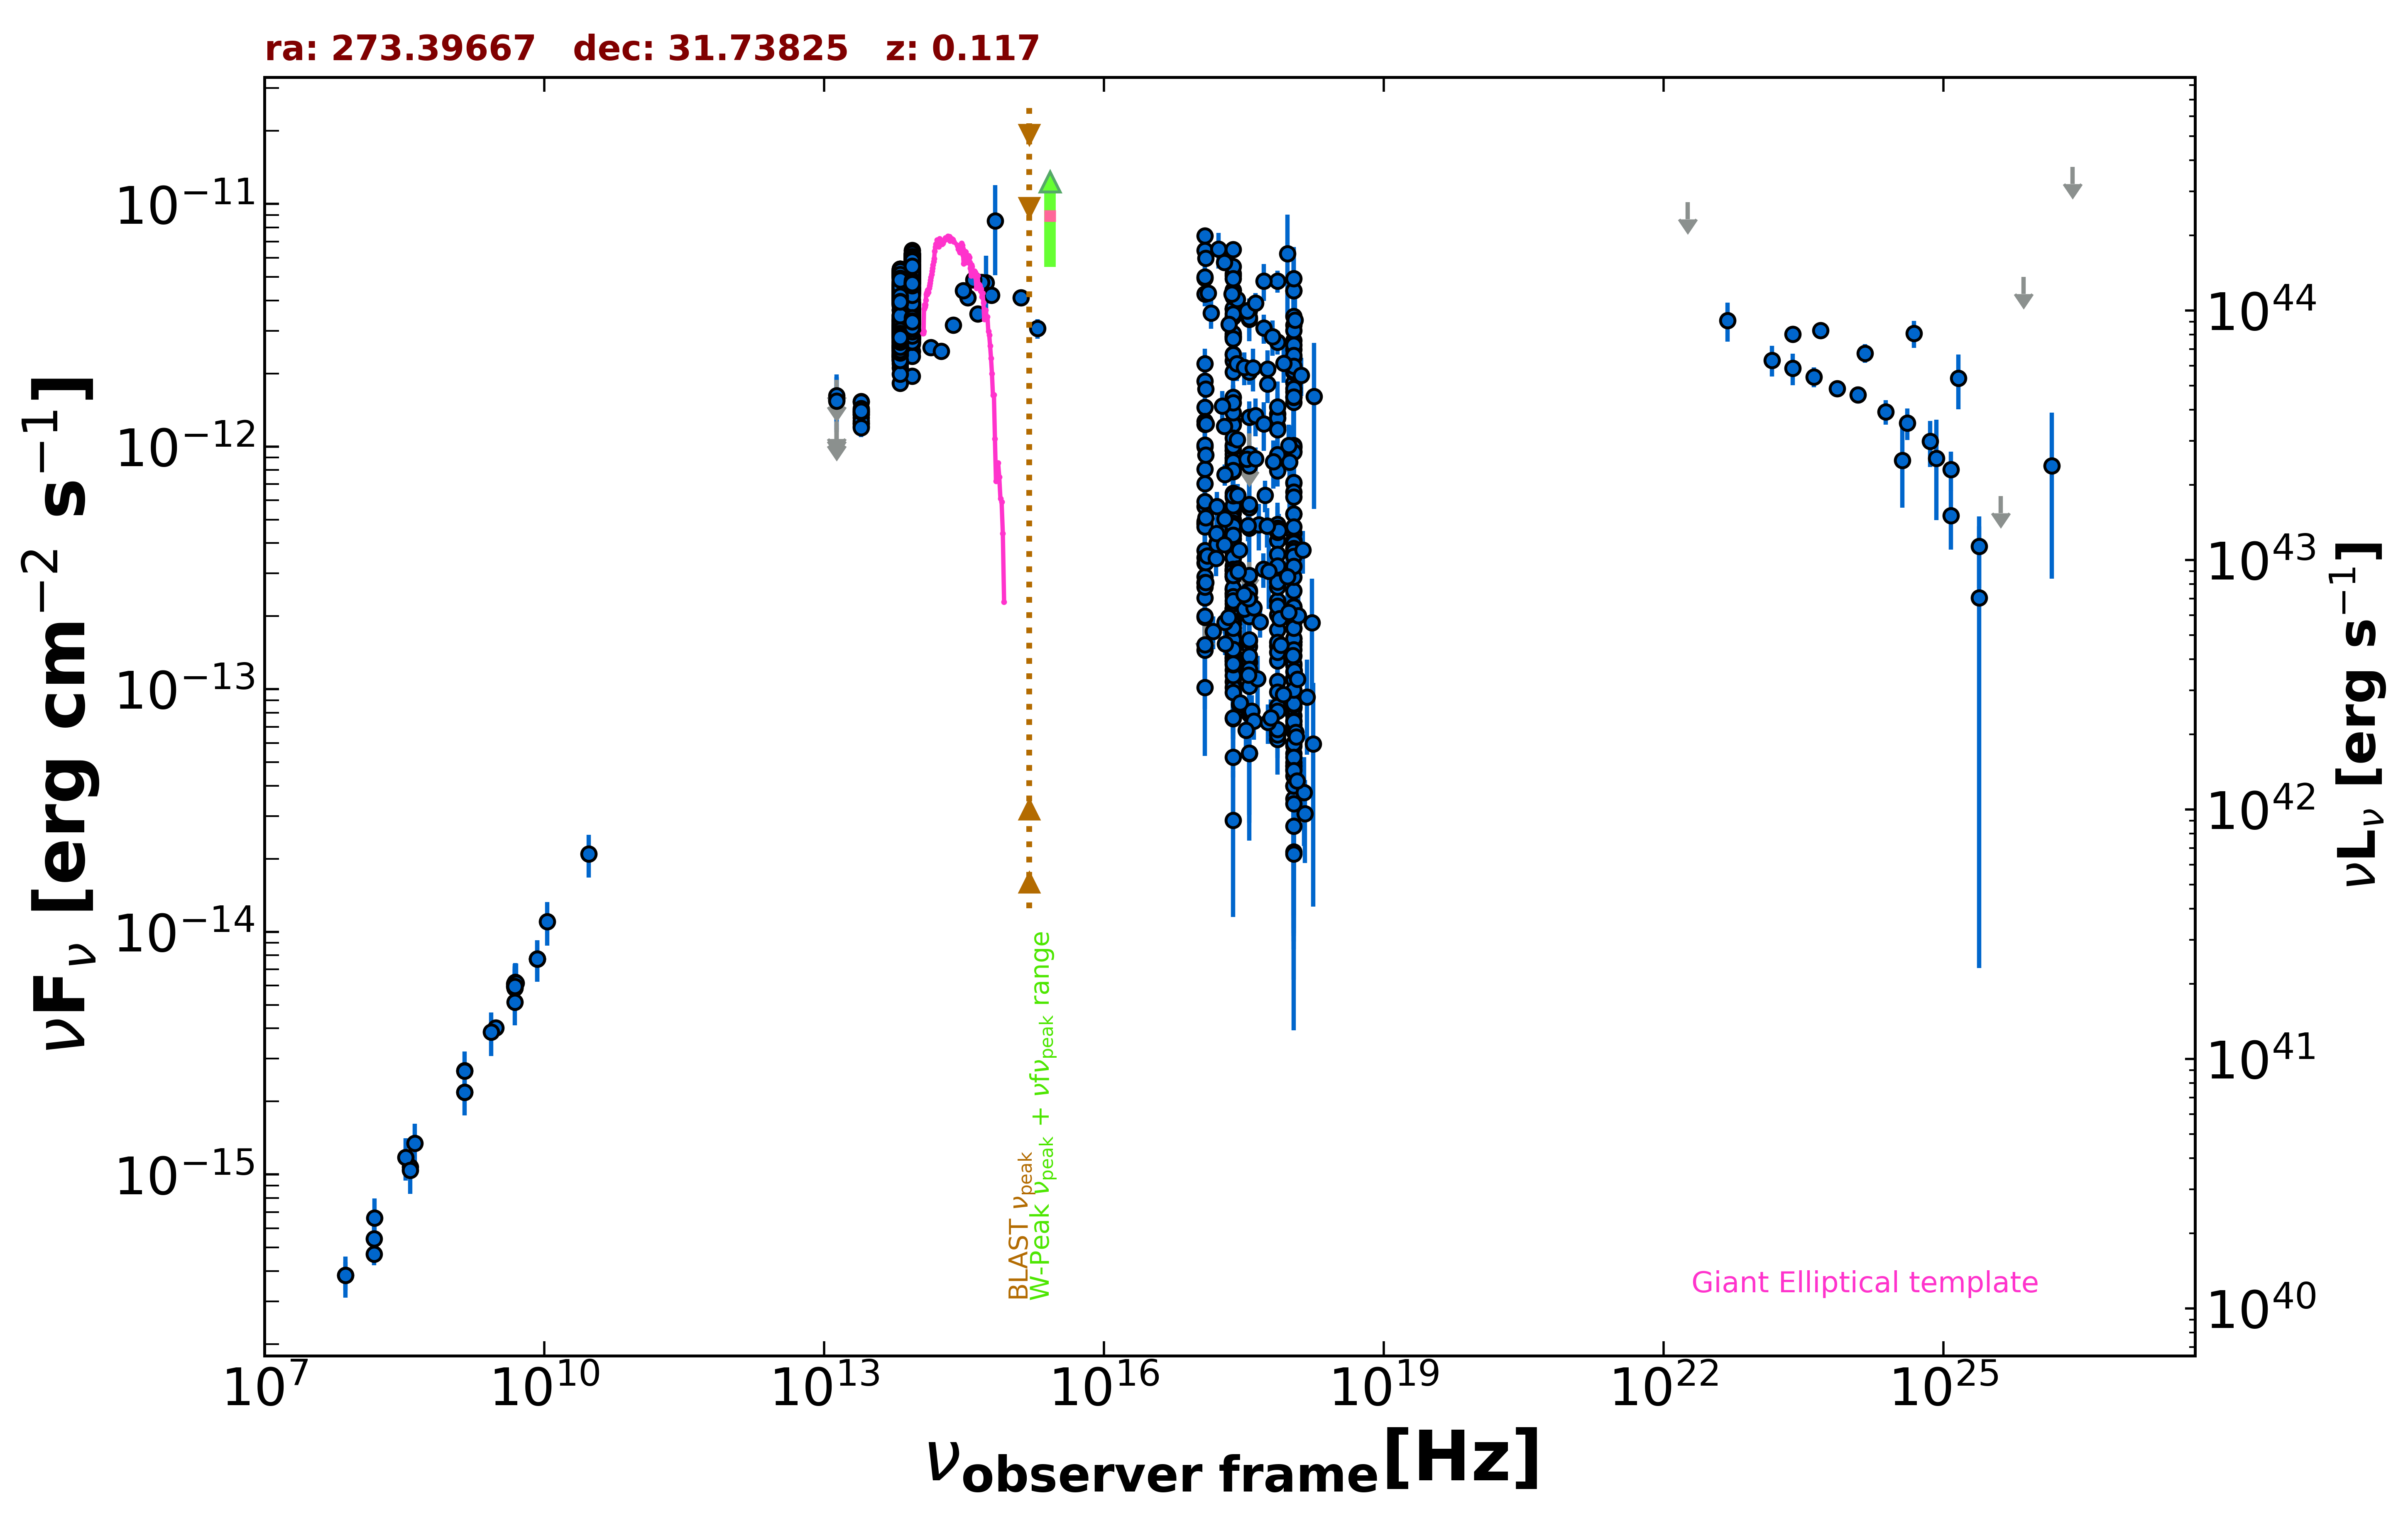

The table this chart was drawn from, first rows:
freq., flux, err_flux, MJD_start, MJD_end, flag, catalog, reference
1.400e+09, 2.680e-15, 8.150e-17, 55000, 55000, , NVSS, Condon et al. 1998  AJ  115  1693
3.000e+09, 4.024e-15, 7.300e-17, 55000, 55000, , VLASSQL, Gordon et al. 2021  ApJS  255  30
2.418e+17, 1.259e-12, 4.531e-13, 55000, 55000, , XMMSL2, Saxton et al. 2008  A&A  480  611
7.253e+17, 1.363e-12, 4.917e-13, 55000, 55000, , XMMSL2, Saxton et al. 2008  A&A  480  611
2.418e+17, 4.840e-13, 1.109e-13, 55000, 55000, , RASS, Boller et al. 2016  A&A  103  1
2.418e+17, 3.637e-13, 2.360e-14, 55000, 55000, , WGACAT, White et al. 2000  VizieR  IX/31/wgacat
7.253e+17, 4.097e-13, 6.450e-15, 55000, 55000, , 2SXPS, Evans et al. 2020  ApJS  247  54
1.209e+17, 5.655e-13, 1.130e-14, 55000, 55000, , 2SXPS, Evans et al. 2020  ApJS  247  54
3.627e+17, 2.944e-13, 8.350e-15, 55000, 55000, , 2SXPS, Evans et al. 2020  ApJS  247  54
1.088e+18, 1.620e-13, 8.700e-15, 55000, 55000, , 2SXPS, Evans et al. 2020  ApJS  247  54
1.500e+08, 4.691e-16, 4.710e-17, 55000, 55000, , TGSS150, Intema et al. 2017  A&A  598  A781
7.400e+07, 3.848e-16, 5.180e-17, 55000, 55000, , VLSSR, Lane et al. 2014  MNRAS  440 327
8.400e+09, 7.728e-15, 0.000e+00, 55000, 55000, , CRATES, Healey et al. 2007  ApJS  171  61
4.800e+09, 6.096e-15, 5.760e-16, 55000, 55000, , GB6, Gregory et al. 1996  ApJS  103  427
4.800e+09, 5.952e-15, 7.680e-16, 55000, 55000, , GB87, Gregory et al. 1992  VizieR  VIII/14/j20…
4.850e+09, 5.868e-15, 0.000e+00, 55000, 55000, , NORTH20, White and Becker  1992  ApJS  79  331
1.400e+09, 2.184e-15, 0.000e+00, 55000, 55000, , NORTH20, White and Becker  1992  ApJS  79  331
3.650e+08, 1.073e-15, 0.000e+00, 55000, 55000, , NORTH20, White and Becker  1992  ApJS  79  331
1.389e+14, 2.562e-12, 1.085e-13, 55000, 55000, , 2MASS, Skrutskie et al. 2006  AJ  131  1163
1.804e+14, 2.467e-12, 1.410e-13, 55000, 55000, , 2MASS, Skrutskie et al. 2006  AJ  131  1163
2.427e+14, 3.166e-12, 1.345e-13, 55000, 55000, , 2MASS, Skrutskie et al. 2006  AJ  131  1163
8.817e+13, 3.726e-12, 5.500e-15, 55000, 55000, , UNWISE, Schlafly et al. 2019  ApJS  240  30
6.517e+13, 3.286e-12, 6.500e-15, 55000, 55000, , UNWISE, Schlafly et al. 2019  ApJS  240  30
8.817e+13, 3.116e-12, 6.900e-14, 55000, 55000, , WISE, Wright et al. 2010  AJ  140  1868
6.517e+13, 2.701e-12, 5.500e-14, 55000, 55000, , WISE, Wright et al. 2010  AJ  140  1868
2.498e+13, 1.353e-12, 4.250e-14, 55000, 55000, , WISE, Wright et al. 2010  AJ  140  1868
1.363e+13, 1.046e-12, 1.371e-13, 55000, 55000, , WISE, Wright et al. 2010  AJ  140  1868
8.817e+13, 2.968e-12, 6.050e-14, 56745, 56745, , NEOWISE, Mainzer et al. 2014  ApJ  792  30
6.517e+13, 2.586e-12, 7.150e-14, 56745, 56745, , NEOWISE, Mainzer et al. 2014  ApJ  792  30
8.817e+13, 2.884e-12, 5.800e-14, 56745, 56745, , NEOWISE, Mainzer et al. 2014  ApJ  792  30
6.517e+13, 2.490e-12, 6.900e-14, 56745, 56745, , NEOWISE, Mainzer et al. 2014  ApJ  792  30
8.817e+13, 3.085e-12, 5.950e-14, 56745, 56745, , NEOWISE, Mainzer et al. 2014  ApJ  792  30
6.517e+13, 2.596e-12, 6.950e-14, 56745, 56745, , NEOWISE, Mainzer et al. 2014  ApJ  792  30
8.817e+13, 2.957e-12, 6.800e-14, 56745, 56745, , NEOWISE, Mainzer et al. 2014  ApJ  792  30
6.517e+13, 2.518e-12, 7.000e-14, 56745, 56745, , NEOWISE, Mainzer et al. 2014  ApJ  792  30
8.817e+13, 3.029e-12, 5.850e-14, 56745, 56745, , NEOWISE, Mainzer et al. 2014  ApJ  792  30
6.517e+13, 2.733e-12, 7.800e-14, 56745, 56745, , NEOWISE, Mainzer et al. 2014  ApJ  792  30
8.817e+13, 3.045e-12, 6.200e-14, 56745, 56745, , NEOWISE, Mainzer et al. 2014  ApJ  792  30
6.517e+13, 2.572e-12, 6.900e-14, 56745, 56745, , NEOWISE, Mainzer et al. 2014  ApJ  792  30
8.817e+13, 2.987e-12, 6.050e-14, 56746, 56746, , NEOWISE, Mainzer et al. 2014  ApJ  792  30
6.517e+13, 2.688e-12, 6.400e-14, 56746, 56746, , NEOWISE, Mainzer et al. 2014  ApJ  792  30
8.817e+13, 2.876e-12, 5.600e-14, 56745, 56745, , NEOWISE, Mainzer et al. 2014  ApJ  792  30
6.517e+13, 2.659e-12, 8.300e-14, 56745, 56745, , NEOWISE, Mainzer et al. 2014  ApJ  792  30
8.817e+13, 3.006e-12, 5.800e-14, 56745, 56745, , NEOWISE, Mainzer et al. 2014  ApJ  792  30
6.517e+13, 2.723e-12, 6.500e-14, 56745, 56745, , NEOWISE, Mainzer et al. 2014  ApJ  792  30
8.817e+13, 2.916e-12, 6.700e-14, 56746, 56746, , NEOWISE, Mainzer et al. 2014  ApJ  792  30
6.517e+13, 2.477e-12, 6.850e-14, 56746, 56746, , NEOWISE, Mainzer et al. 2014  ApJ  792  30
8.817e+13, 3.020e-12, 6.100e-14, 56746, 56746, , NEOWISE, Mainzer et al. 2014  ApJ  792  30
6.517e+13, 2.608e-12, 8.650e-14, 56746, 56746, , NEOWISE, Mainzer et al. 2014  ApJ  792  30
8.817e+13, 2.968e-12, 6.850e-14, 56746, 56746, , NEOWISE, Mainzer et al. 2014  ApJ  792  30
6.517e+13, 2.622e-12, 6.300e-14, 56746, 56746, , NEOWISE, Mainzer et al. 2014  ApJ  792  30
8.817e+13, 3.040e-12, 7.000e-14, 56746, 56746, , NEOWISE, Mainzer et al. 2014  ApJ  792  30
6.517e+13, 2.560e-12, 6.600e-14, 56746, 56746, , NEOWISE, Mainzer et al. 2014  ApJ  792  30
8.817e+13, 3.148e-12, 7.250e-14, 56746, 56746, , NEOWISE, Mainzer et al. 2014  ApJ  792  30
6.517e+13, 2.513e-12, 6.700e-14, 56746, 56746, , NEOWISE, Mainzer et al. 2014  ApJ  792  30
8.817e+13, 2.900e-12, 7.450e-14, 56746, 56746, , NEOWISE, Mainzer et al. 2014  ApJ  792  30
6.517e+13, 2.346e-12, 6.450e-14, 56746, 56746, , NEOWISE, Mainzer et al. 2014  ApJ  792  30
8.817e+13, 2.962e-12, 7.350e-14, 56746, 56746, , NEOWISE, Mainzer et al. 2014  ApJ  792  30
6.517e+13, 2.567e-12, 7.550e-14, 56746, 56746, , NEOWISE, Mainzer et al. 2014  ApJ  792  30
8.817e+13, 2.943e-12, 6.800e-14, 56746, 56746, , NEOWISE, Mainzer et al. 2014  ApJ  792  30
... 1,350 more rows
